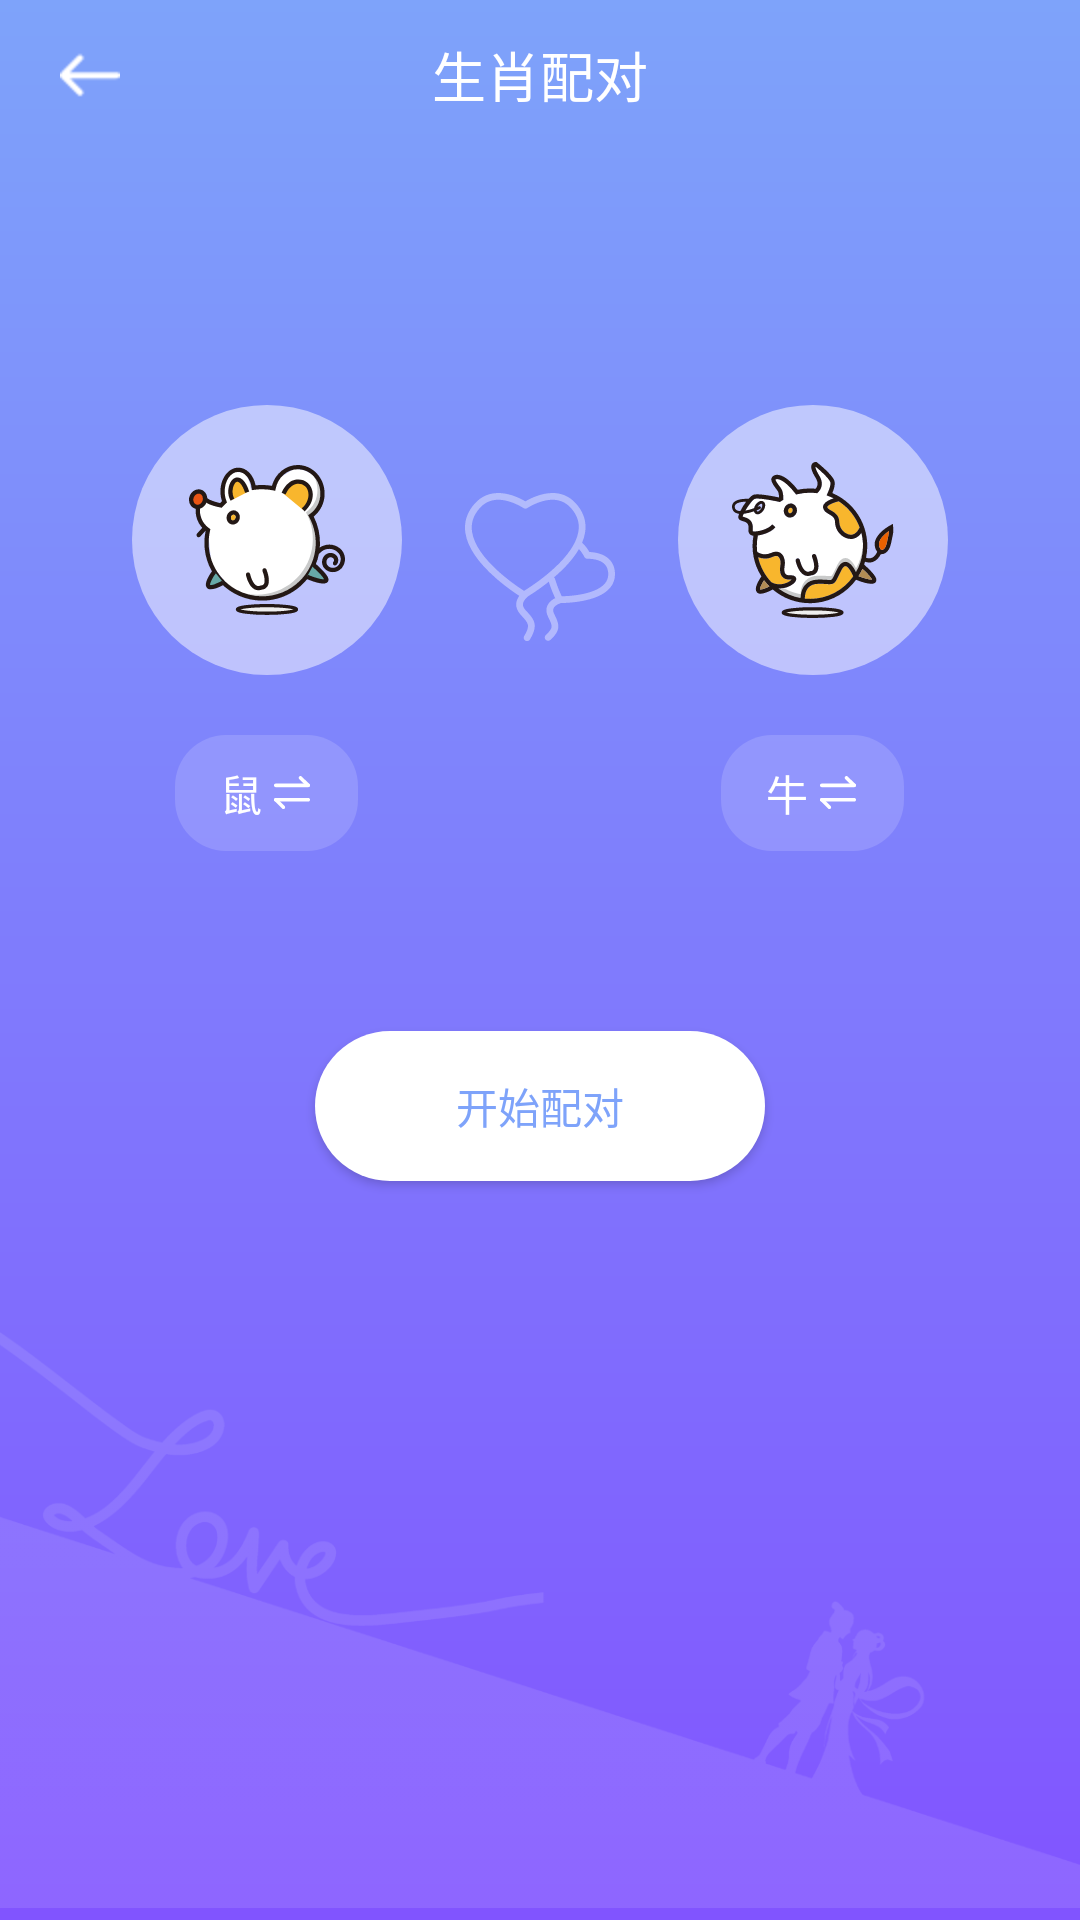

Produce the Android XML layout that renders to this screen, including the resource entries it uses.
<!-- AndroidManifest.xml: fallback theme Theme.MaterialComponents.DayNight.NoActionBar -->
<!-- res/layout/hlhj_activity_main.xml -->
<?xml version="1.0" encoding="utf-8"?>
<RelativeLayout xmlns:android="http://schemas.android.com/apk/res/android"
    xmlns:tools="http://schemas.android.com/tools"
    android:id="@+id/hlhj_rl_bg"
    android:layout_width="match_parent"
    android:layout_height="match_parent"
    android:background="@drawable/hlhj_gradual_bg"
    tools:context=".common.HlhjMainActivity">
    <RelativeLayout
        android:id="@+id/hlhj_rl_tittle"
        android:layout_width="match_parent"
        android:layout_height="50dp"
        android:layout_alignParentTop="true">
        <TextView
            android:layout_width="wrap_content"
            android:layout_height="wrap_content"
            android:layout_centerInParent="true"
            android:text="@string/hlhj_tittle"
            android:textSize="18sp"
            android:textColor="@color/hlhj_white"
            />
        <ImageView
            android:id="@+id/hlhj_back"
            android:layout_width="wrap_content"
            android:layout_height="wrap_content"
            android:src="@mipmap/hlhj_left"
            android:layout_centerVertical="true"
            android:layout_marginStart="20dp"
            android:layout_marginLeft="20dp" />
    </RelativeLayout>
    <RelativeLayout
        android:id="@+id/hlhj_pairing"
        android:layout_width="match_parent"
        android:layout_height="wrap_content"
        android:layout_marginTop="135dp"
        android:paddingStart="44dp"
        android:paddingEnd="44dp">

        <ImageView
            android:layout_width="wrap_content"
            android:layout_height="wrap_content"
            android:src="@mipmap/hlhj_cor"
            android:paddingBottom="40dp"
            android:layout_centerInParent="true"/>

        <LinearLayout
            android:layout_width="wrap_content"
            android:layout_height="wrap_content"
            android:layout_alignParentStart="true"
            android:layout_alignParentLeft="true"
            android:orientation="vertical">
            <ImageView
                android:id="@+id/hlhj_iv_men"
                android:layout_width="90dp"
                android:layout_height="90dp"
                android:background="@drawable/hlhj_circle_bg"
                android:padding="15dp"
                android:src="@mipmap/hlhj_rat" />
            <TextView
                android:id="@+id/hlhj_tv_men"
                android:layout_width="wrap_content"
                android:layout_height="wrap_content"
                android:text="鼠"
                android:textSize="14sp"
                android:textColor="@color/hlhj_white"
                android:drawableRight="@mipmap/hlhj_switch"
                android:drawablePadding="2dp"
                android:paddingLeft="15dp"
                android:paddingRight="15dp"
                android:paddingTop="9dp"
                android:paddingBottom="9dp"
                android:gravity="center"
                android:layout_marginTop="20dp"
                android:layout_gravity="center_horizontal"
                android:background="@drawable/hlhj_btn_bg" />
        </LinearLayout>
        <LinearLayout
            android:layout_width="wrap_content"
            android:layout_height="wrap_content"
            android:layout_alignParentEnd="true"
            android:layout_alignParentRight="true"
            android:orientation="vertical">
            <ImageView
                android:id="@+id/hlhj_iv_women"
                android:layout_width="90dp"
                android:layout_height="90dp"
                android:background="@drawable/hlhj_circle_bg"
                android:padding="15dp"
                android:src="@mipmap/hlhj_ox" />
            <TextView
                android:id="@+id/hlhj_tv_women"
                android:layout_width="wrap_content"
                android:layout_height="wrap_content"
                android:text="牛"
                android:textSize="14sp"
                android:textColor="@color/hlhj_white"
                android:drawableRight="@mipmap/hlhj_switch"
                android:drawablePadding="2dp"
                android:paddingLeft="15dp"
                android:paddingRight="15dp"
                android:paddingTop="9dp"
                android:paddingBottom="9dp"
                android:gravity="center"
                android:layout_marginTop="20dp"
                android:layout_gravity="center_horizontal"
                android:background="@drawable/hlhj_btn_bg" />
        </LinearLayout>
    </RelativeLayout>
    
    <Button
        android:id="@+id/hlhj_btn_start"
        android:layout_width="150dp"
        android:layout_height="50dp"
        android:text="@string/hlhj_start"
        android:textColor="@color/hlhj_normal_primary"
        android:background="@drawable/hlhj_btn_bg2"
        android:layout_marginTop="60dp"
        android:layout_below="@id/hlhj_pairing"
        android:layout_centerHorizontal="true"/>
    <ImageView
        android:layout_width="match_parent"
        android:layout_height="wrap_content"
        android:src="@mipmap/hlhj_bg"
        android:layout_alignParentBottom="true"/>
    <ProgressBar
        android:id="@+id/hlhj_pb"
        android:layout_height="50dp"
        android:layout_width="50dp"
        android:layout_gravity="center_horizontal"
        style="?android:attr/progressBarStyleLarge"
        android:layout_below="@id/hlhj_rl_tittle"
        android:layout_marginTop="30dp"
        android:visibility="gone"
        android:layout_centerHorizontal="true"/>
</RelativeLayout>
<!-- resources referenced by this layout -->
<resources>
  <color name="hlhj_normal_primary">#7EA3FA</color>
  <color name="hlhj_white">#fff</color>
  <!-- drawable hlhj_btn_bg (drawable) -->
  <?xml version="1.0" encoding="utf-8"?>
  <shape xmlns:android="http://schemas.android.com/apk/res/android">
  
      <solid android:color="@color/hlhj_mask_white"/>
      <corners android:radius="17dp"/>
  
  </shape>
  <!-- drawable hlhj_btn_bg2 (drawable) -->
  <?xml version="1.0" encoding="utf-8"?>
  <shape xmlns:android="http://schemas.android.com/apk/res/android">
  
      <solid android:color="@color/hlhj_white"/>
      <corners android:radius="25dp"/>
  
  </shape>
  <!-- drawable hlhj_circle_bg (drawable) -->
  <?xml version="1.0" encoding="utf-8"?>
  <shape xmlns:android="http://schemas.android.com/apk/res/android">
      <solid android:color="@color/hlhj_mask50_white"/>
      <corners android:radius="200dp"/>
  </shape>
  <!-- drawable hlhj_gradual_bg (drawable) -->
  <?xml version="1.0" encoding="utf-8"?>
  <shape xmlns:android="http://schemas.android.com/apk/res/android">
      
  
      
  
      
  
      
  
      
  
      <gradient
          android:startColor="@color/hlhj_normal_gradient_1"
          android:endColor="@color/hlhj_normal_gradient_2"
          android:angle="270"
          />
  </shape>
  <!-- mipmap hlhj_bg: png bitmap (mipmap-hdpi, 14639 bytes) -->
  <!-- mipmap hlhj_cor: png bitmap (mipmap-hdpi, 1954 bytes) -->
  <!-- mipmap hlhj_left: png bitmap (mipmap-hdpi, 303 bytes) -->
  <!-- mipmap hlhj_ox: png bitmap (mipmap-hdpi, 5670 bytes) -->
  <!-- mipmap hlhj_rat: png bitmap (mipmap-hdpi, 5292 bytes) -->
  <!-- mipmap hlhj_switch: png bitmap (mipmap-hdpi, 299 bytes) -->
  <string name="hlhj_start">开始配对</string>
  <string name="hlhj_tittle">生肖配对</string>
  <color name="hlhj_mask_white">#26FFFFFF</color>
  <color name="hlhj_mask50_white">#80FFFFFF</color>
  <color name="hlhj_normal_gradient_1">#7EA3FA</color>
  <color name="hlhj_normal_gradient_2">#8154FF</color>
</resources>
